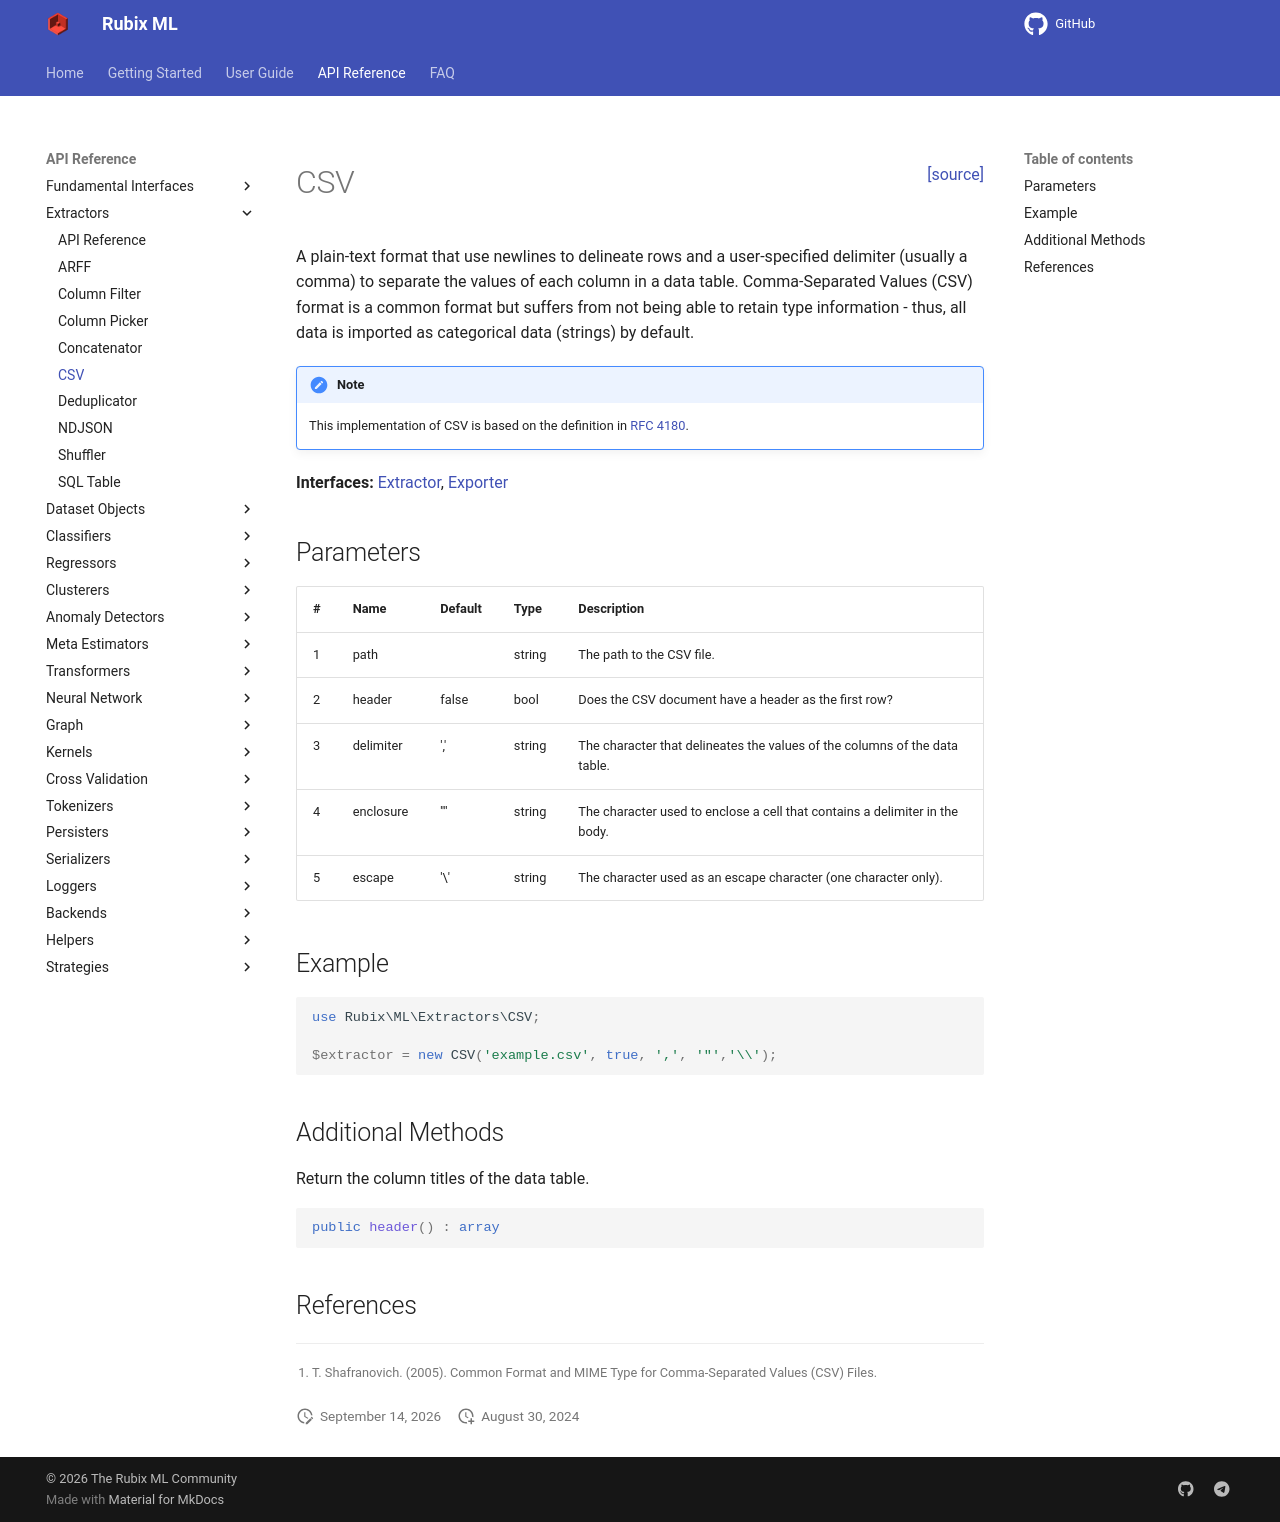

repository: RubixML/ML · page: 3.0/extractors/csv.html · generator: mkdocs

<span style="float:right;"><a href="https://github.com/RubixML/ML/blob/master/src/Extractors/CSV.php">[source]</a></span>

# CSV

A plain-text format that use newlines to delineate rows and a user-specified delimiter (usually a comma) to separate the values of each column in a data table. Comma-Separated Values (CSV) format is a common format but suffers from not being able to retain type information - thus, all data is imported as categorical data (strings) by default.

!!! note
    This implementation of CSV is based on the definition in [RFC 4180](https://tools.ietf.org/html/rfc4180).

**Interfaces:** [Extractor](api.md), [Exporter](api.md)

## Parameters

| # | Name | Default | Type | Description |
| --- | --- | --- | --- | --- |
| 1 | path | | string | The path to the CSV file. |
| 2 | header | false | bool | Does the CSV document have a header as the first row? |
| 3 | delimiter | ',' | string | The character that delineates the values of the columns of the data table. |
| 4 | enclosure | '"' | string | The character used to enclose a cell that contains a delimiter in the body. |
| 5 | escape | '\\' | string | The character used as an escape character (one character only). |

## Example

```php
use Rubix\ML\Extractors\CSV;

$extractor = new CSV('example.csv', true, ',', '"','\\');
```

## Additional Methods

Return the column titles of the data table.

```php
public header() : array
```

## References

[^1]: T. Shafranovich. (2005). Common Format and MIME Type for Comma-Separated Values (CSV) Files.
